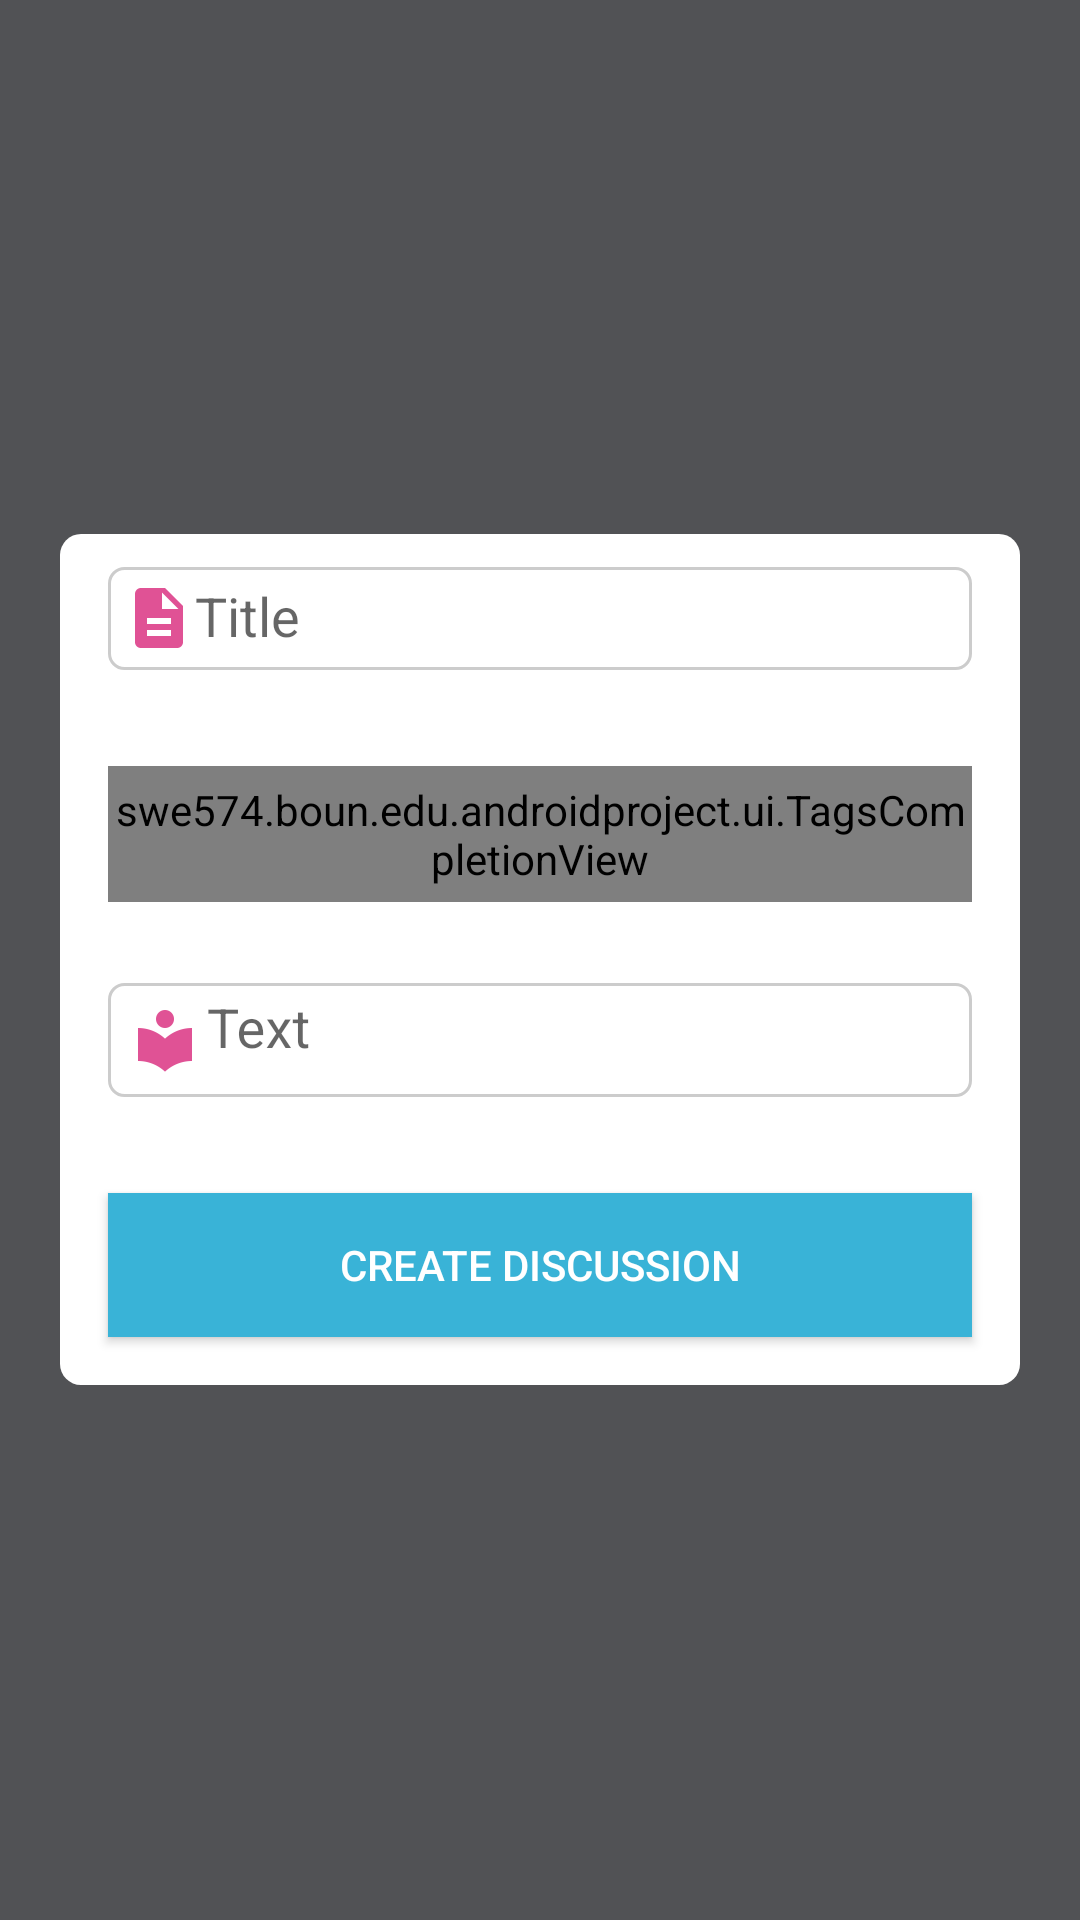

Android layout source for this screen:
<!-- AndroidManifest.xml: application theme AppTheme -->
<!-- res/layout/activity_communucate.xml -->
<LinearLayout xmlns:android="http://schemas.android.com/apk/res/android"
    xmlns:tools="http://schemas.android.com/tools"
    android:layout_width="match_parent"
    android:layout_height="match_parent"
    android:background="@drawable/background_login"
    android:gravity="center_horizontal"
    android:orientation="vertical"
    tools:context=".NewCommunicateActivity">

    <ScrollView
        android:layout_width="match_parent"
        android:layout_height="match_parent">

        <LinearLayout
            android:layout_width="match_parent"
            android:layout_height="wrap_content"
            android:layout_gravity="center"
            android:layout_margin="20dp"
            android:background="@drawable/background_form"
            android:orientation="vertical">

            <android.support.design.widget.TextInputLayout
                android:layout_width="match_parent"
                android:layout_height="wrap_content">

                <EditText
                    android:id="@+id/communicationTitleEditText"
                    android:layout_width="match_parent"
                    android:layout_height="wrap_content"
                    android:layout_margin="16dp"
                    android:background="@drawable/edittextstyle"
                    android:drawableStart="@drawable/ic_icon_description"
                    android:hint="Title"
                    android:inputType="text"
                    android:maxLines="2"
                    android:scrollbars="vertical"
                    android:singleLine="true" />

            </android.support.design.widget.TextInputLayout>

            <android.support.design.widget.TextInputLayout
                android:layout_width="match_parent"
                android:layout_height="wrap_content">

                <swe574.boun.edu.androidproject.ui.TagsCompletionView
                    android:id="@+id/communicationTagsTagsCompletionView"
                    android:layout_width="match_parent"
                    android:layout_height="match_parent"
                    android:layout_margin="16dp"
                    android:background="@drawable/edittextstyle"
                    android:drawableStart="@drawable/ic_icon_hashtag"
                    android:hint="Tags"
                    android:inputType="text"
                    android:maxLines="2"
                    android:scrollbars="vertical"
                    android:singleLine="true" />

            </android.support.design.widget.TextInputLayout>

            <android.support.design.widget.TextInputLayout
                android:layout_width="match_parent"
                android:layout_height="wrap_content">

                <EditText
                    android:id="@+id/communicationDescriptionEditText"
                    android:layout_width="match_parent"
                    android:layout_height="wrap_content"
                    android:layout_margin="16dp"
                    android:background="@drawable/edittextstyle"
                    android:drawableStart="@drawable/ic_icon_programme"
                    android:gravity="top|start"
                    android:hint="Text"
                    android:inputType="textMultiLine"
                    android:maxLines="5"
                    android:scrollbars="vertical" />

            </android.support.design.widget.TextInputLayout>

            <Button
                android:id="@+id/createButton"
                android:layout_width="match_parent"
                android:layout_height="wrap_content"
                android:layout_margin="16dp"
                android:background="@drawable/button_style"
                android:text="Create Discussion"
                android:textColor="@color/white" />
        </LinearLayout>
    </ScrollView>


</LinearLayout>
<!-- resources referenced by this layout -->
<resources>
  <!-- drawable background_form (drawable) -->
  <?xml version="1.0" encoding="UTF-8"?>
  <shape xmlns:android="http://schemas.android.com/apk/res/android">
      <solid android:color="#ffffffff" />
  
      <corners android:radius="7dp" />
  </shape>
  <!-- drawable background_login (drawable) -->
  <?xml version="1.0" encoding="UTF-8"?>
  <shape xmlns:android="http://schemas.android.com/apk/res/android">
      <solid android:color="#515255" />
  </shape>
  <!-- drawable button_style (drawable) -->
  <?xml version="1.0" encoding="utf-8"?>
  <shape xmlns:android="http://schemas.android.com/apk/res/android" android:shape="rectangle" >
      <solid
          android:color="#39b3d7"/>
  </shape>
  <!-- drawable edittextstyle (drawable) -->
  <?xml version="1.0" encoding="utf-8"?>
  <shape xmlns:android="http://schemas.android.com/apk/res/android">
      <stroke android:color="#cccccc" android:width="1dp"/>
      <corners android:radius="5dp"/>
      <padding android:bottom="5dp" android:left="5dp" android:right="5dp" android:top="5dp"/>
  </shape>
  <!-- drawable ic_icon_description: png bitmap (drawable-hdpi, 402 bytes) -->
  <!-- drawable ic_icon_hashtag: png bitmap (drawable-hdpi, 987 bytes) -->
  <!-- drawable ic_icon_programme: png bitmap (drawable-hdpi, 695 bytes) -->
  <style name="AppTheme" parent="Theme.AppCompat.Light.DarkActionBar">
          
          <item name="colorPrimary">@color/colorPrimary</item>
          <item name="colorPrimaryDark">@color/colorPrimaryDark</item>
          <item name="colorAccent">@color/colorAccent</item>
      </style>
  <!-- not gathered from this repository: default colours our renderer supplied (Android Studio template values) -->
  <color name="white">#FFFFFFFF</color>
  <color name="colorPrimary">#FF6200EE</color>
  <color name="colorPrimaryDark">#FF3700B3</color>
  <color name="colorAccent">#FF03DAC5</color>
</resources>
